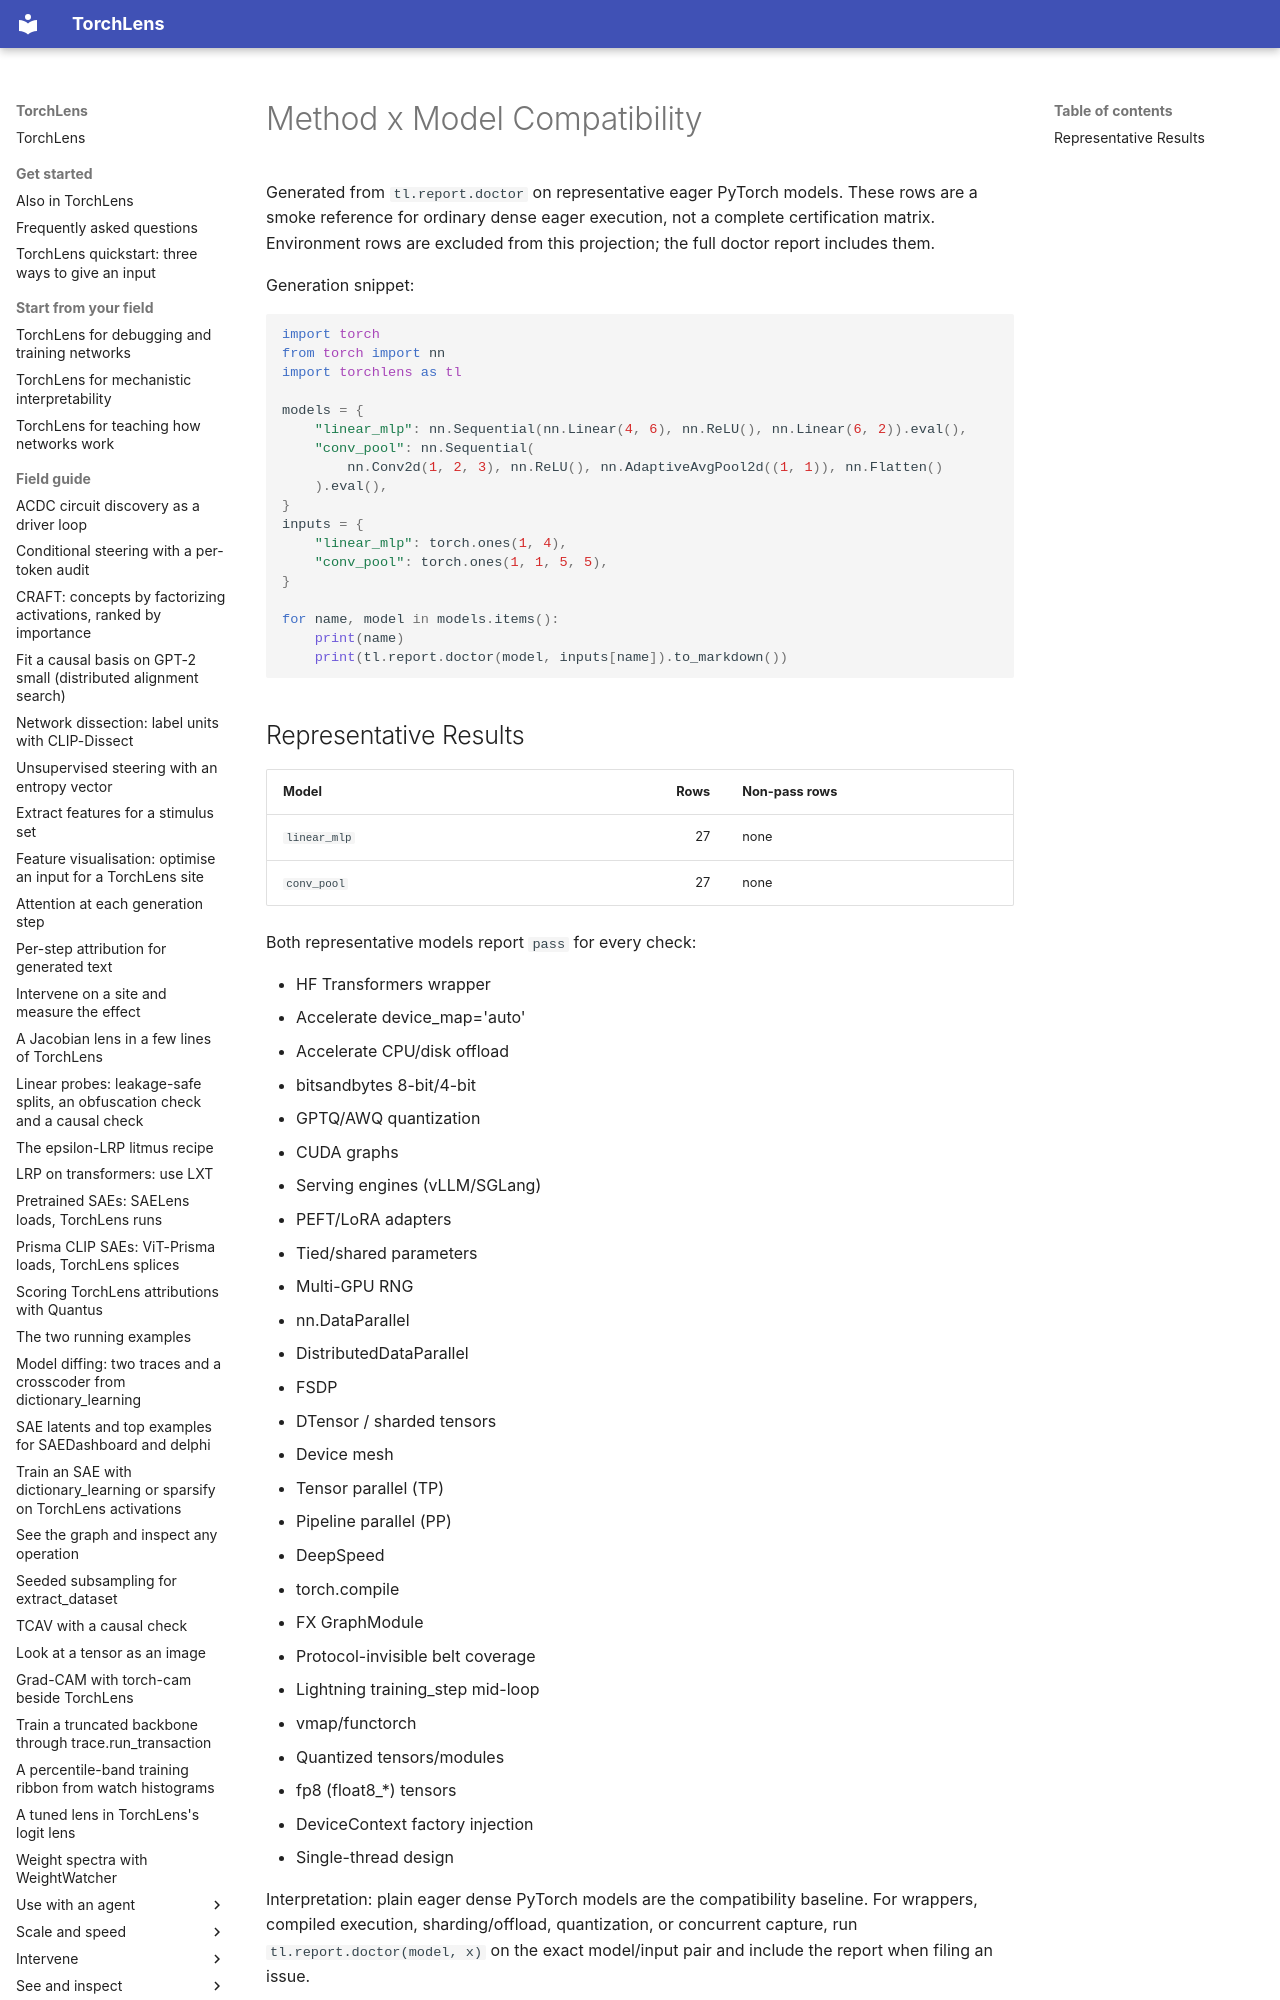

repository: johnmarktaylor91/torchlens · page: method_x_model_compatibility/index.html · generator: mkdocs

# Method x Model Compatibility

<!-- GENERATED FILE; do not hand-edit. tests/test_schema_lockstep.py
regenerates and diffs this doc. Refresh from the repo root with:
python -c "import sys; sys.path.insert(0, 'tests'); import test_schema_lockstep as m; m.write_method_x_model_compatibility_doc()"
-->

Generated from `tl.report.doctor` on representative eager PyTorch models. These rows are a
smoke reference for ordinary dense eager execution, not a complete certification matrix.
Environment rows are excluded from this projection; the full doctor report includes them.

Generation snippet:

```python
import torch
from torch import nn
import torchlens as tl
